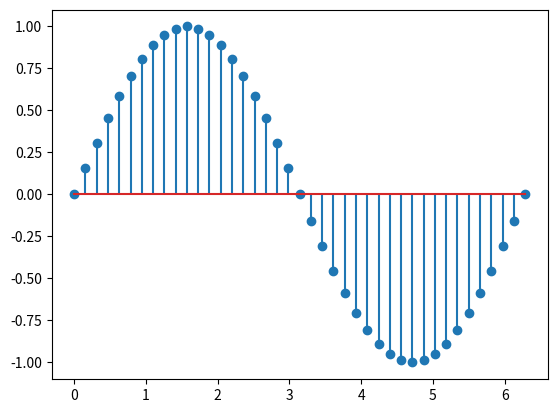

This figure's Python source:
import matplotlib.pyplot as plt
import numpy as np

x = np.linspace(0.0, 2 * np.pi, 41)
y = np.sin(x)

plt.stem(x, y)
#plt.plot(x, y)
plt.show()
